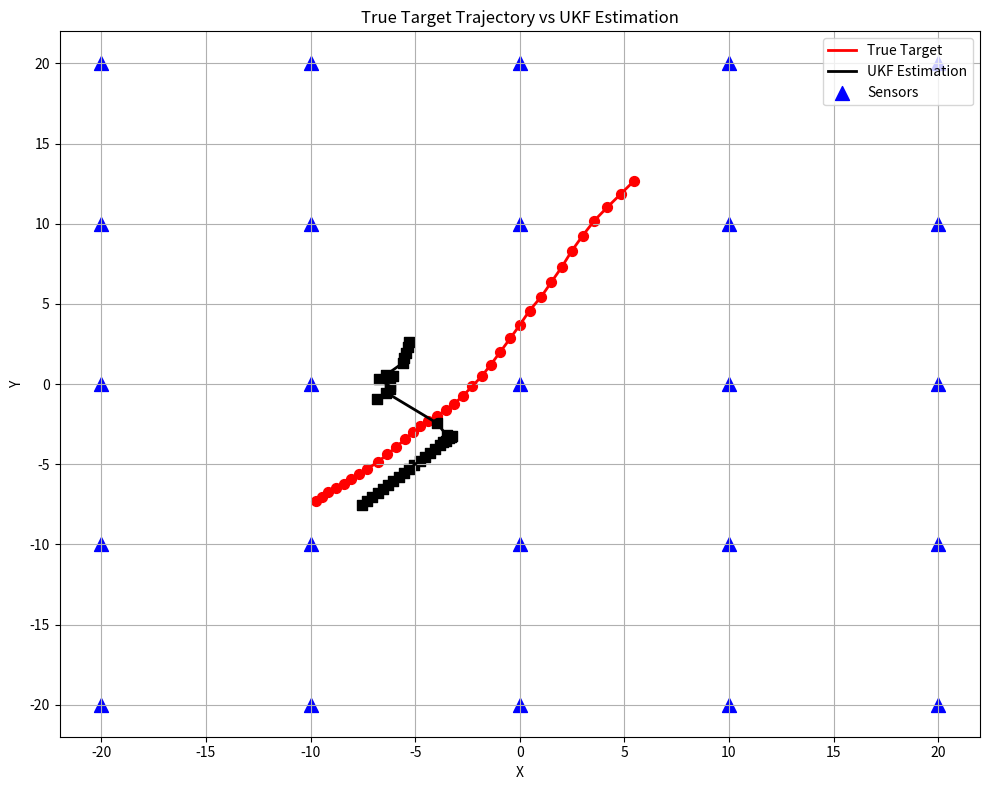

The script that saved this image:
from __future__ import annotations

import numpy as np
from math import sqrt
import matplotlib.pyplot as plt

# =========================
# Physical setup (UNCHANGED)
# =========================
P0 = 1e4
n = 2

num_sensors_x = 5
num_sensors_y = 5
num_sensors = num_sensors_x * num_sensors_y
rng_values = np.linspace(-20, 20, num_sensors_x)
sensor_coords = np.array([[x, y] for x in rng_values for y in rng_values], dtype=float)

def h(x_t):
    # measurement model: z_i = sqrt(P0 / (1 + d^n)), with n=2
    z_t = np.zeros(len(sensor_coords), dtype=float)
    for i, (x_i, y_i) in enumerate(sensor_coords):
        d_i_t = sqrt((x_i - x_t[0])**2 + (y_i - x_t[1])**2)
        z_t[i] = sqrt(P0 / (1.0 + d_i_t**n))
        if z_t[i] > 9:
            z_t[i] =1
        else:
            z_t[i] =0
    return z_t

# =========================
# UKF (replaces EKF only)
# =========================
def _force_sym(M: np.ndarray) -> np.ndarray:
    return 0.5 * (M + M.T)

def _safe_chol(P: np.ndarray, tries: int = 8, eps: float = 1e-10) -> np.ndarray:
    P = _force_sym(P)
    I = np.eye(P.shape[0], dtype=P.dtype)
    jitter = 0.0
    for _ in range(tries):
        try:
            return np.linalg.cholesky(P + jitter * I)
        except np.linalg.LinAlgError:
            jitter = eps if jitter == 0.0 else jitter * 10.0
    raise np.linalg.LinAlgError("Cholesky failed (P not PD).")

def _safe_solve(A: np.ndarray, B: np.ndarray, tries: int = 8, eps: float = 1e-10) -> np.ndarray:
    A = _force_sym(A)
    I = np.eye(A.shape[0], dtype=A.dtype)
    jitter = 0.0
    for _ in range(tries):
        try:
            return np.linalg.solve(A + jitter * I, B)
        except np.linalg.LinAlgError:
            jitter = eps if jitter == 0.0 else jitter * 10.0
    raise np.linalg.LinAlgError("Solve failed (S singular/ill-conditioned).")

class MerweSigmaPoints:
    def __init__(self, n_dim: int, alpha: float = 0.3, beta: float = 2.0, kappa: float = 0.0):
        self.n = n_dim
        self.alpha = alpha
        self.beta = beta
        self.kappa = kappa

        self.lmbda = (alpha**2) * (n_dim + kappa) - n_dim
        self.c = n_dim + self.lmbda

        self.Wm = np.full(2 * n_dim + 1, 0.5 / self.c, dtype=float)
        self.Wc = np.full(2 * n_dim + 1, 0.5 / self.c, dtype=float)
        self.Wm[0] = self.lmbda / self.c
        self.Wc[0] = self.lmbda / self.c + (1.0 - alpha**2 + beta)

    def sigma_points(self, x: np.ndarray, P: np.ndarray) -> np.ndarray:
        x = np.asarray(x, dtype=float).reshape(self.n)
        P = np.asarray(P, dtype=float).reshape(self.n, self.n)

        U = _safe_chol(self.c * P)  # chol(cP)
        sigmas = np.zeros((2 * self.n + 1, self.n), dtype=float)
        sigmas[0] = x
        for i in range(self.n):
            sigmas[i + 1] = x + U[:, i]
            sigmas[self.n + i + 1] = x - U[:, i]
        return sigmas

def unscented_transform(sigmas: np.ndarray, Wm: np.ndarray, Wc: np.ndarray, noise_cov: np.ndarray):
    mean = Wm @ sigmas
    d = sigmas.shape[1]
    cov = np.zeros((d, d), dtype=float)
    for i in range(sigmas.shape[0]):
        e = (sigmas[i] - mean).reshape(-1, 1)
        cov += Wc[i] * (e @ e.T)
    cov += noise_cov
    cov = _force_sym(cov)
    return mean, cov

class UKF:
    def __init__(
        self,
        fx,              # fx(x) -> x'
        hx,              # hx(x) -> z
        x0: np.ndarray,
        P0: np.ndarray,
        Q: np.ndarray,
        R: np.ndarray,
        alpha: float = 0.3,
        beta: float = 2.0,
        kappa: float = 0.0,
    ):
        self.fx = fx
        self.hx = hx

        self.x = np.asarray(x0, dtype=float).reshape(-1)
        self.P = np.asarray(P0, dtype=float)

        self.Q = np.asarray(Q, dtype=float)
        self.R = np.asarray(R, dtype=float)

        self.n = self.x.size
        self.m = self.R.shape[0]

        self.points = MerweSigmaPoints(self.n, alpha=alpha, beta=beta, kappa=kappa)
        self.Wm = self.points.Wm
        self.Wc = self.points.Wc

        self.sigmas_f = None

    def predict(self):
        sigmas = self.points.sigma_points(self.x, self.P)
        sigmas_f = np.zeros_like(sigmas)
        for i in range(sigmas.shape[0]):
            sigmas_f[i] = np.asarray(self.fx(sigmas[i]), dtype=float).reshape(self.n)

        self.sigmas_f = sigmas_f
        self.x, self.P = unscented_transform(sigmas_f, self.Wm, self.Wc, self.Q)
        self.P = _force_sym(self.P)

    def update(self, z: np.ndarray):
        if self.sigmas_f is None:
            raise RuntimeError("Call predict() before update().")

        z = np.asarray(z, dtype=float).reshape(self.m)
        n_sig = self.sigmas_f.shape[0]

        sigmas_h = np.zeros((n_sig, self.m), dtype=float)
        for i in range(n_sig):
            sigmas_h[i] = np.asarray(self.hx(self.sigmas_f[i]), dtype=float).reshape(self.m)

        z_pred, S = unscented_transform(sigmas_h, self.Wm, self.Wc, self.R)
        S = _force_sym(S)

        Pxz = np.zeros((self.n, self.m), dtype=float)
        for i in range(n_sig):
            dx = (self.sigmas_f[i] - self.x).reshape(-1, 1)
            dz = (sigmas_h[i] - z_pred).reshape(-1, 1)
            Pxz += self.Wc[i] * (dx @ dz.T)

        # K = Pxz * inv(S)
        K = _safe_solve(S, Pxz.T).T

        y = z - z_pred
        self.x = self.x + K @ y
        self.P = self.P - K @ S @ K.T
        self.P = _force_sym(self.P)

    def step(self, z: np.ndarray):
        self.predict()
        self.update(z)
        return self.x.copy(), self.P.copy()

# =========================
# Your simulation (same physics), filter = UKF
# =========================
R_std = 1.0
tau = 3e-1
dt = 0.25

x_mean = np.array([-8.0, -8.0, 1, 1 ], dtype=float)
std_theta = 2.0
P_init = np.diag([std_theta, std_theta, 0.01, 0.01]).astype(float)

F = np.array([
    [1, 0, dt, 0],
    [0, 1, 0, dt],
    [0, 0, 1, 0 ],
    [0, 0, 0, 1 ],
], dtype=float)

Q_base = np.array([
    [(dt**3)/3, 0,         (dt**2)/2, 0        ],
    [0,         (dt**3)/3, 0,         (dt**2)/2],
    [(dt**2)/2, 0,         dt,        0        ],
    [0,         (dt**2)/2, 0,         dt       ],
], dtype=float)

Q_std = tau * Q_base
R = np.eye(num_sensors, dtype=float) * (R_std**2)

# initial true state draw (same idea as your EKF code)
position = np.random.multivariate_normal(mean=x_mean, cov=P_init)

# Filter init
x0_est = x_mean.copy()

def fx(x):
    return F @ x

ukf = UKF(
    fx=fx,
    hx=h,
    x0=x0_est,
    P0=P_init,
    Q=Q_std,   # IMPORTANT: use the same scaled process noise you simulate with
    R=R,
    alpha=0.3,
    beta=2.0,
    kappa=0.0,
)

# Simulation params
T = 35
true_targets = np.zeros((4, T), dtype=float)
measurements = np.zeros((num_sensors, T), dtype=float)
mu = np.zeros((4, T), dtype=float)

for t in range(T):
    if t == 0:
        true_targets[:, t] = position
    else:
        true_targets[:, t] = F @ true_targets[:, t-1] + np.random.multivariate_normal(np.zeros(4), Q_std)

    measurements[:, t] = h(true_targets[:, t]) + np.random.multivariate_normal(np.zeros(num_sensors), R)

    x_est, P_est = ukf.step(measurements[:, t])
    mu[:, t] = x_est

plt.figure(figsize=(10, 8))
plt.plot(true_targets[0, :], true_targets[1, :], 'r-', label='True Target', linewidth=2)
plt.scatter(true_targets[0, :], true_targets[1, :], color='r', s=50)

plt.plot(mu[0, :], mu[1, :], 'k-', label='UKF Estimation', linewidth=2)
plt.scatter(mu[0, :], mu[1, :], color='k', marker='s', s=50)

plt.scatter(sensor_coords[:, 0], sensor_coords[:, 1], c='blue', marker='^', s=100, label='Sensors')

plt.title("True Target Trajectory vs UKF Estimation")
plt.xlabel("X")
plt.ylabel("Y")
plt.legend(loc="best")
plt.grid(True)
plt.tight_layout()
plt.show()